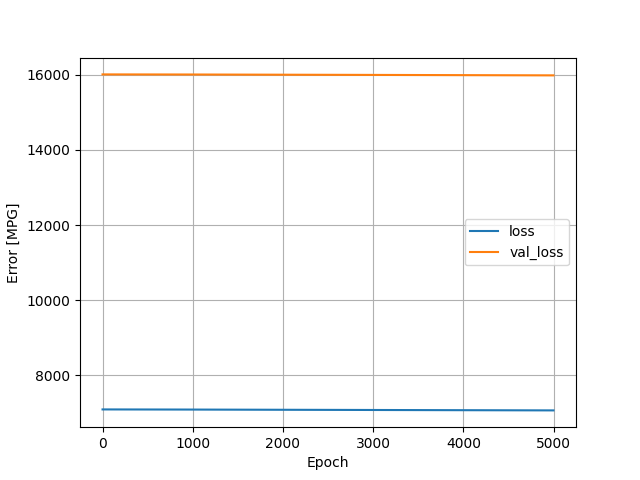

Source data for this figure (header and first rows):
, loss, val_loss, epoch
0, 7097, 16008, 0
1, 7097, 16008, 1
2, 7097, 16008, 2
3, 7097, 16008, 3
4, 7097, 16008, 4
5, 7097, 16008, 5
6, 7097, 16008, 6
7, 7097, 16008, 7
8, 7097, 16008, 8
9, 7097, 16008, 9
10, 7097, 16008, 10
11, 7097, 16008, 11
12, 7097, 16008, 12
13, 7097, 16008, 13
14, 7097, 16008, 14
15, 7097, 16008, 15
16, 7097, 16008, 16
17, 7097, 16008, 17
18, 7097, 16008, 18
19, 7097, 16008, 19
20, 7097, 16008, 20
21, 7097, 16008, 21
22, 7097, 16008, 22
23, 7097, 16008, 23
24, 7096, 16008, 24
25, 7096, 16008, 25
26, 7096, 16008, 26
27, 7096, 16008, 27
28, 7096, 16008, 28
29, 7096, 16008, 29
30, 7096, 16008, 30
31, 7096, 16008, 31
32, 7096, 16008, 32
33, 7096, 16008, 33
34, 7096, 16008, 34
35, 7096, 16008, 35
36, 7096, 16008, 36
37, 7096, 16008, 37
38, 7096, 16008, 38
39, 7096, 16008, 39
40, 7096, 16008, 40
41, 7096, 16008, 41
42, 7096, 16008, 42
43, 7096, 16008, 43
44, 7096, 16008, 44
45, 7096, 16008, 45
46, 7096, 16008, 46
47, 7096, 16008, 47
48, 7096, 16008, 48
49, 7096, 16008, 49
50, 7096, 16008, 50
51, 7096, 16008, 51
52, 7096, 16008, 52
53, 7096, 16008, 53
54, 7096, 16008, 54
55, 7096, 16008, 55
56, 7096, 16008, 56
57, 7096, 16008, 57
58, 7096, 16008, 58
59, 7096, 16008, 59
... 4,940 more rows
